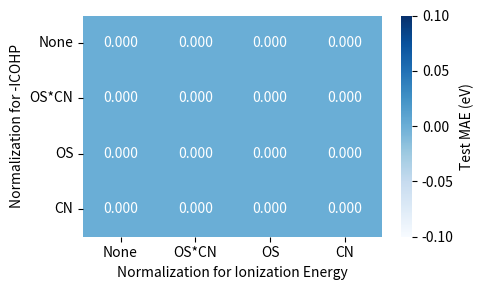

Here is the Python script that generated this plot: (Note: this script raises an exception after producing the figure.)
import os
import re
import numpy as np
import matplotlib.pyplot as plt
import seaborn as sns

def extract_mae_from_log(log_file):
    """로그 파일에서 test MAE 값을 추출하는 함수"""
    try:
        with open(log_file, 'r') as f:
            content = f.read()
            # test MAE: 0.xxxx 패턴을 찾음
            match = re.search(r'test MAE: (\d+\.\d+)', content)
            if match:
                return float(match.group(1))
    except FileNotFoundError:
        print(f"Warning: {log_file} not found")
        return None
    return None

def plot_mae_matrix():
    # 결과를 저장할 디렉토리
    root = '/Users/hailey/Desktop/7_V_bulk/figures'
    
    # ICOHP와 ionN의 정규화 방법
    norm_methods = ['x', 'n', 'o', 'c']  # x: no normalization, n: normalized, o: outer, c: core
    
    # 4x4 매트릭스를 저장할 배열
    mae_matrix = np.zeros((4, 4))
    
    # 각 조합에 대해 MAE 값을 추출
    for i, icohp_norm in enumerate(norm_methods):
        for j, ion_norm in enumerate(norm_methods):
            # 파일명 생성 (예: form_pred_cfse_gpr00_all_normxx.log)
            filename = f'form_pred_cfse_gpr00_all_norm{icohp_norm}{ion_norm}.log'
            filepath = os.path.join(root, filename)
            
            # MAE 값 추출
            mae = extract_mae_from_log(filepath)
            if mae is not None:
                mae_matrix[i, j] = mae
    
    # fig, ax를 명시적으로 생성 (figsize 6, 4)
    fig, ax = plt.subplots(figsize=(5, 3))
    sns.heatmap(
        mae_matrix,
        annot=True,
        fmt='.3f',
        cmap='Blues',
        xticklabels=norm_methods,
        yticklabels=norm_methods,
        cbar_kws={'label': 'Test MAE (eV)'},
        ax=ax
    )
    
    # xlabel, ylabel 변경
    plt.xlabel('Normalization for Ionization Energy')
    plt.ylabel('Normalization for -ICOHP')
    # 제목 제거 (아무것도 하지 않음)
    
    # x축과 y축 레이블에 설명 추가
    norm_labels = {
        'x': 'None',
        'n': 'OS*CN',
        'o': 'OS',
        'c': 'CN'
    }
    
    ax.set_xticks(np.arange(4) + 0.5)
    ax.set_xticklabels([norm_labels[m] for m in norm_methods])
    ax.set_yticks(np.arange(4) + 0.5)
    ax.set_yticklabels([norm_labels[m] for m in norm_methods], rotation=0)
    
    fig.tight_layout()
    
    # 결과 저장
    output_path = os.path.join(root, 'mae_matrix.png')
    plt.savefig(output_path, bbox_inches='tight')
    plt.close()
    
    print(f"MAE matrix plot saved as {output_path}")
    
    # 최적의 조합 찾기
    min_mae_idx = np.unravel_index(np.argmin(mae_matrix), mae_matrix.shape)
    best_icohp_norm = norm_methods[min_mae_idx[0]]
    best_ion_norm = norm_methods[min_mae_idx[1]]
    min_mae = mae_matrix[min_mae_idx]
    
    print(f"\n최적의 정규화 조합:")
    print(f"ICOHP: {norm_labels[best_icohp_norm]}")
    print(f"ionN: {norm_labels[best_ion_norm]}")
    print(f"Test MAE: {min_mae:.3f} eV")

if __name__ == '__main__':
    plot_mae_matrix() 
